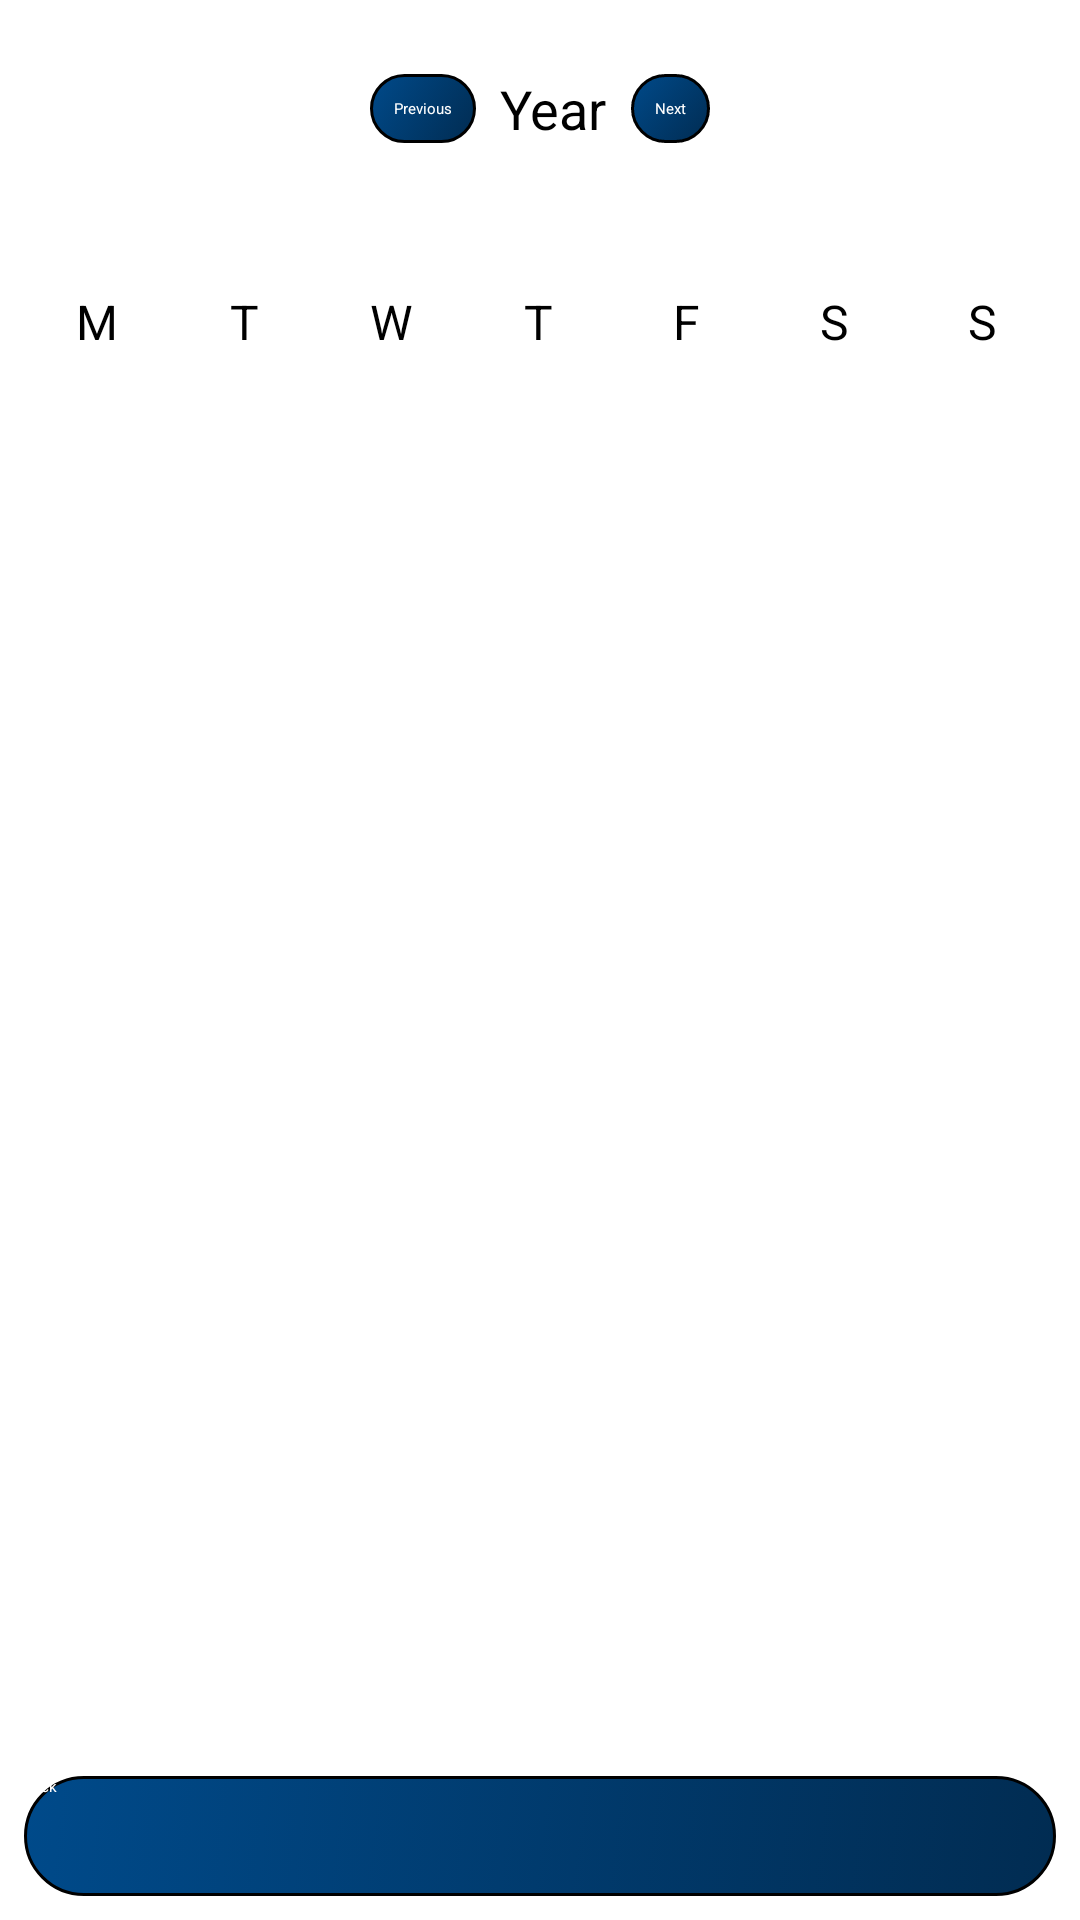

The Android layout XML behind this screen, and the referenced resources:
<!-- AndroidManifest.xml: application theme Theme.MyApplication -->
<!-- res/layout/activity_calendar.xml -->
<?xml version="1.0" encoding="utf-8"?>
<androidx.constraintlayout.widget.ConstraintLayout xmlns:android="http://schemas.android.com/apk/res/android"
    xmlns:app="http://schemas.android.com/apk/res-auto"
    xmlns:tools="http://schemas.android.com/tools"
    android:layout_width="match_parent"
    android:layout_height="match_parent"
    tools:context=".CalendarActivity">

    <LinearLayout
        android:id="@+id/linearLayout"
        android:layout_width="match_parent"
        android:layout_height="wrap_content"
        android:gravity="center"
        android:orientation="horizontal"
        android:padding="16dp"
        app:layout_constraintEnd_toEndOf="parent"
        app:layout_constraintStart_toStartOf="parent"
        app:layout_constraintTop_toTopOf="parent">

        <Button
            android:id="@+id/btnPreviousYear"
            android:layout_width="wrap_content"
            android:layout_height="wrap_content"
            android:padding="8dp"
            android:background="@drawable/main_buttons_background"
            android:stateListAnimator="@animator/button_state_list_animator"
            android:text="Previous"
            android:textColor="@color/white"/>

        <TextView
            android:id="@+id/tvYear"
            android:layout_width="wrap_content"
            android:layout_height="wrap_content"
            android:padding="8dp"
            android:text="Year"
            android:textSize="18sp" />

        <Button
            android:id="@+id/btnNextYear"
            android:layout_width="wrap_content"
            android:layout_height="wrap_content"
            android:padding="8dp"
            android:background="@drawable/main_buttons_background"
            android:stateListAnimator="@animator/button_state_list_animator"
            android:text="Next"
            android:textColor="@color/white"/>

    </LinearLayout>

    
    <androidx.constraintlayout.widget.ConstraintLayout
        android:id="@+id/legendLayout"
        android:layout_width="0dp"
        android:layout_height="wrap_content"
        android:padding="8dp"
        app:layout_constraintTop_toBottomOf="@id/linearLayout"
        app:layout_constraintStart_toStartOf="parent"
        app:layout_constraintEnd_toEndOf="parent">
    </androidx.constraintlayout.widget.ConstraintLayout>

    <LinearLayout
        android:id="@+id/weekDaysHeader"
        android:layout_width="0dp"
        android:layout_height="wrap_content"
        android:orientation="horizontal"
        android:padding="8dp"
        app:layout_constraintTop_toBottomOf="@+id/legendLayout"
        app:layout_constraintStart_toStartOf="parent"
        app:layout_constraintEnd_toEndOf="parent"
        app:layout_constraintBottom_toTopOf="@id/recyclerViewCalendar">

        <TextView
            android:layout_width="0dp"
            android:layout_height="wrap_content"
            android:layout_weight="1"
            android:gravity="center"
            android:text="M"
            android:textSize="16sp" />

        <TextView
            android:layout_width="0dp"
            android:layout_height="wrap_content"
            android:layout_weight="1"
            android:gravity="center"
            android:text="T"
            android:textSize="16sp" />

        <TextView
            android:layout_width="0dp"
            android:layout_height="wrap_content"
            android:layout_weight="1"
            android:gravity="center"
            android:text="W"
            android:textSize="16sp" />

        <TextView
            android:layout_width="0dp"
            android:layout_height="wrap_content"
            android:layout_weight="1"
            android:gravity="center"
            android:text="T"
            android:textSize="16sp" />

        <TextView
            android:layout_width="0dp"
            android:layout_height="wrap_content"
            android:layout_weight="1"
            android:gravity="center"
            android:text="F"
            android:textSize="16sp" />

        <TextView
            android:layout_width="0dp"
            android:layout_height="wrap_content"
            android:layout_weight="1"
            android:gravity="center"
            android:text="S"
            android:textSize="16sp" />

        <TextView
            android:layout_width="0dp"
            android:layout_height="wrap_content"
            android:layout_weight="1"
            android:gravity="center"
            android:text="S"
            android:textSize="16sp" />
    </LinearLayout>

    
    <View
        android:layout_width="match_parent"
        android:layout_height="1dp"
        android:background="?android:attr/listDivider"
        app:layout_constraintTop_toBottomOf="@+id/weekDaysHeader"
        app:layout_constraintStart_toStartOf="parent"
        app:layout_constraintEnd_toEndOf="parent"/>

    <Button
        android:id="@+id/btnBack"
        android:layout_width="0dp"
        android:layout_height="40dp"
        android:layout_margin="8dp"
        android:textColor="@android:color/white"
        android:background="@drawable/main_buttons_background"
        android:stateListAnimator="@animator/button_state_list_animator"
        android:text="Back"
        app:layout_constraintBottom_toBottomOf="parent"
        app:layout_constraintEnd_toEndOf="parent"
        app:layout_constraintStart_toStartOf="parent" />

    <androidx.recyclerview.widget.RecyclerView
        android:id="@+id/recyclerViewCalendar"
        android:layout_width="0dp"
        android:layout_height="0dp"
        android:layout_marginTop="1dp"
        android:layout_marginBottom="1dp"
        app:layout_constraintBottom_toTopOf="@id/btnBack"
        app:layout_constraintEnd_toEndOf="parent"
        app:layout_constraintStart_toStartOf="parent"
        app:layout_constraintTop_toBottomOf="@id/weekDaysHeader" />

</androidx.constraintlayout.widget.ConstraintLayout>
<!-- resources referenced by this layout -->
<resources>
  <color name="white">#FFFFFFFF</color>
  <!-- drawable main_buttons_background (drawable) -->
  <selector xmlns:android="http://schemas.android.com/apk/res/android">
      <item android:state_pressed="true" android:drawable="@drawable/main_buttons_pressed" />
      <item android:drawable="@drawable/main_buttons" />
  </selector>
  <!-- drawable main_buttons_pressed (drawable) -->
  <shape xmlns:android="http://schemas.android.com/apk/res/android"
      android:shape="rectangle">
      <corners android:radius="20dp" />
      <gradient
          android:startColor="@color/colorSecondaryPressed"
          android:endColor="@color/colorPrimaryDark"
          android:angle="135"/>
      <stroke
          android:width="1dp"
          android:color="@color/black" />
  </shape>
  <!-- drawable main_buttons (drawable) -->
  <shape xmlns:android="http://schemas.android.com/apk/res/android"
      android:shape="rectangle">
      <corners android:radius="20dp" />
      <gradient
          android:startColor="@color/colorSecondary"
          android:endColor="@color/colorPrimary"
          android:angle="135"/>
      <stroke
          android:width="1dp"
          android:color="@color/black" />
  </shape>
  <color name="colorSecondaryPressed">#011c33</color>
  <color name="colorPrimaryDark">#003f75</color>
  <color name="black">#FF000000</color>
  <color name="colorSecondary">#012c52</color>
  <color name="colorPrimary">#004a8a</color>
</resources>
